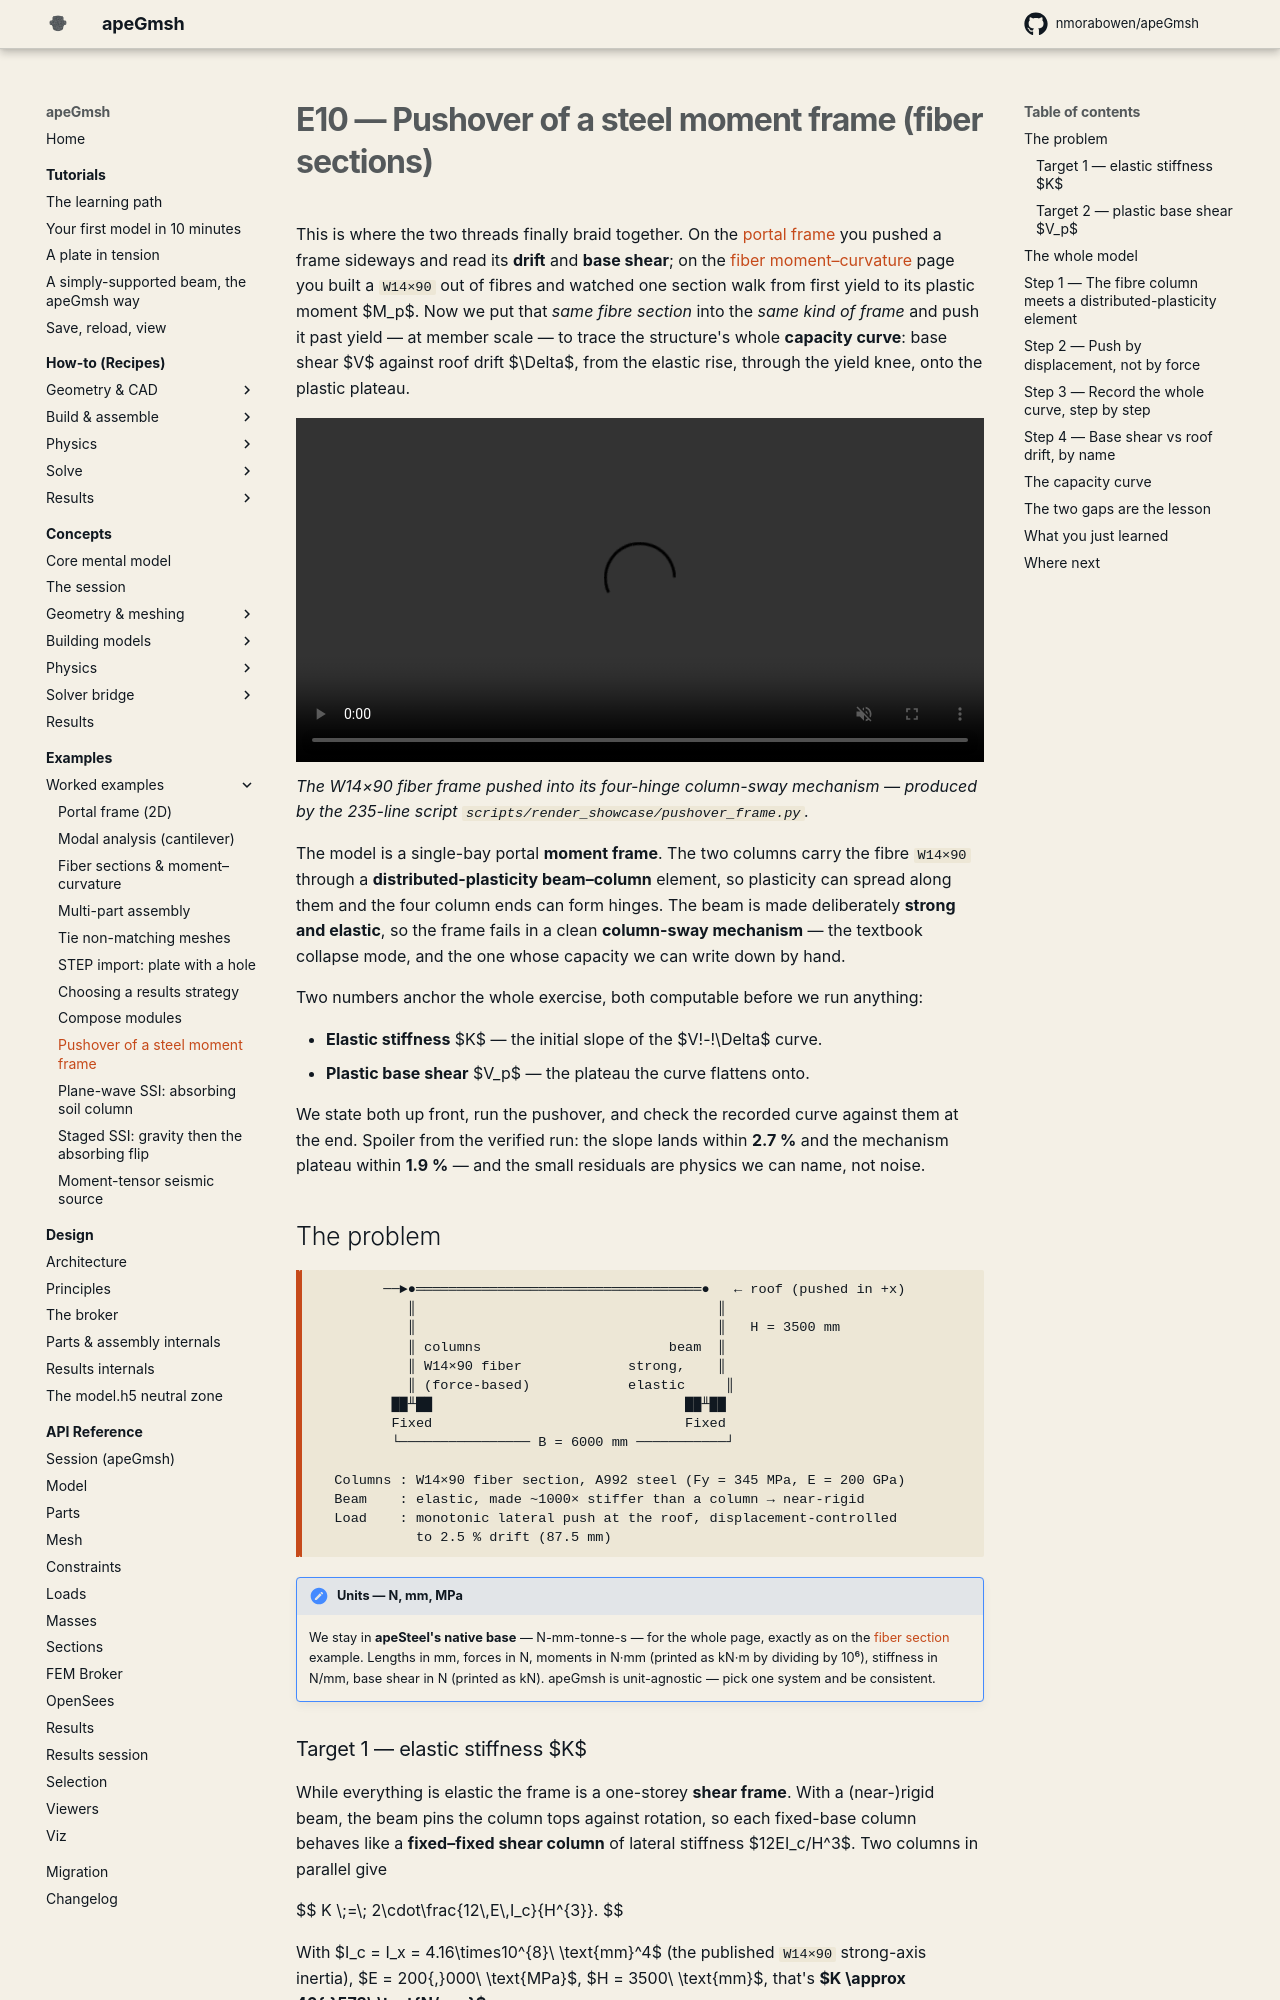

repository: jaabell/apeGmsh · page: examples/pushover-steel-frame/index.html · generator: mkdocs

# E10 — Pushover of a steel moment frame (fiber sections)

This is where the two threads finally braid together. On the
[portal frame](portal-frame.md) you pushed a frame sideways and read its
**drift** and **base shear**; on the
[fiber moment–curvature](fiber-moment-curvature.md) page you built a
`W14×90` out of fibres and watched one section walk from first yield to
its plastic moment $M_p$. Now we put that *same fibre section* into the
*same kind of frame* and push it past yield — at member scale — to trace
the structure's whole **capacity curve**: base shear $V$ against roof
drift $\Delta$, from the elastic rise, through the yield knee, onto the
plastic plateau.

<video autoplay muted loop playsinline width="100%">
  <source src="../assets/anim/pushover-frame.mp4" type="video/mp4">
</video>
<p style="margin-top:0.3em"><em>The W14×90 fiber frame pushed into its four-hinge column-sway mechanism — produced by the 235-line script <code>scripts/render_showcase/pushover_frame.py</code>.</em></p>


The model is a single-bay portal **moment frame**. The two columns carry
the fibre `W14×90` through a **distributed-plasticity beam–column**
element, so plasticity can spread along them and the four column ends can
form hinges. The beam is made deliberately **strong and elastic**, so the
frame fails in a clean **column-sway mechanism** — the textbook collapse
mode, and the one whose capacity we can write down by hand.

Two numbers anchor the whole exercise, both computable before we run
anything:

- **Elastic stiffness** $K$ — the initial slope of the $V\!-\!\Delta$ curve.
- **Plastic base shear** $V_p$ — the plateau the curve flattens onto.

We state both up front, run the pushover, and check the captured curve
against them at the end. Spoiler from the verified run: the slope lands
within **2.7 %** and the mechanism plateau within **1.9 %** — and the
small residuals are physics we can name, not noise.

## The problem

```
        ──►●═══════════════════════════════════●   ← roof (pushed in +x)
           ║                                     ║
           ║                                     ║   H = 3500 mm
           ║ columns                       beam  ║
           ║ W14×90 fiber             strong,    ║
           ║ (force-based)            elastic     ║
         ██╨██                               ██╨██
         Fixed                               Fixed
         └──────────────── B = 6000 mm ───────────┘

  Columns : W14×90 fiber section, A992 steel (Fy = 345 MPa, E = 200 GPa)
  Beam    : elastic, made ~1000× stiffer than a column → near-rigid
  Load    : monotonic lateral push at the roof, displacement-controlled
            to 2.5 % drift (87.5 mm)
```

!!! note "Units — N, mm, MPa"
    We stay in **apeSteel's native base** — N-mm-tonne-s — for the whole
    page, exactly as on the [fiber section](fiber-moment-curvature.md)
    example. Lengths in mm, forces in N, moments in N·mm (printed as kN·m
    by dividing by 10⁶), stiffness in N/mm, base shear in N (printed as
    kN). apeGmsh is unit-agnostic — pick one system and be consistent.

### Target 1 — elastic stiffness $K$

While everything is elastic the frame is a one-storey **shear frame**.
With a (near-)rigid beam, the beam pins the column tops against rotation,
so each fixed-base column behaves like a **fixed–fixed shear column** of
lateral stiffness $12EI_c/H^3$. Two columns in parallel give

$$
K \;=\; 2\cdot\frac{12\,E\,I_c}{H^{3}}.
$$

With $I_c = I_x = 4.16\times10^{8}\ \text{mm}^4$ (the published `W14×90`
strong-axis inertia), $E = 200{,}000\ \text{MPa}$, $H = 3500\ \text{mm}$,
that's **$K \approx 46{,}573\ \text{N/mm}$**.
